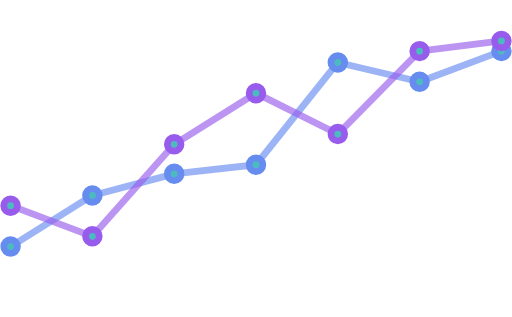
t = 0.00 s
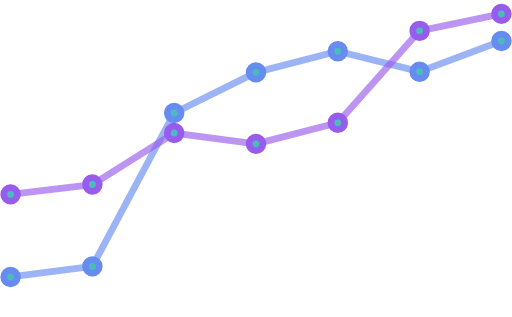
t = 0.66 s
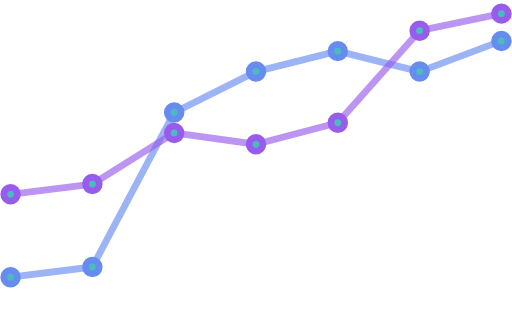
t = 1.32 s
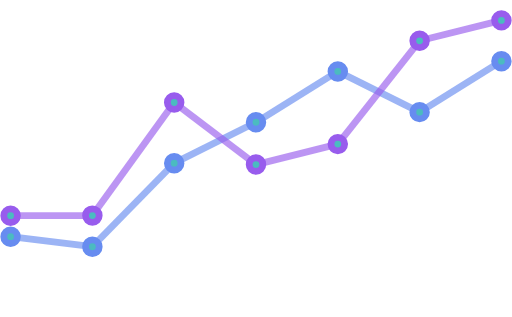
t = 1.98 s
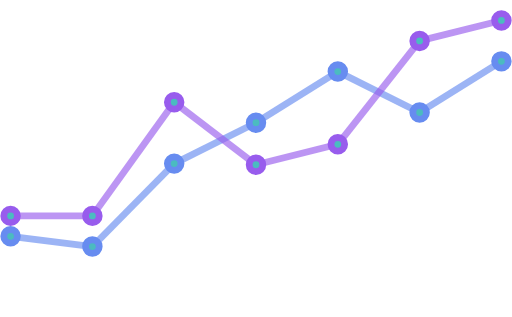
t = 2.64 s
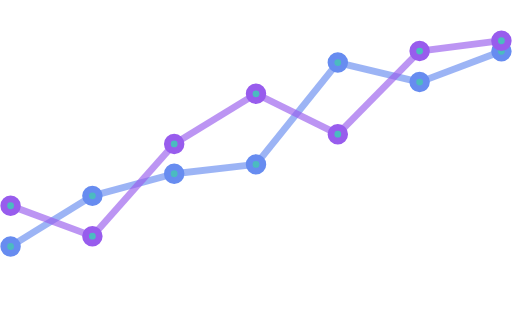
t = 3.30 s

The animated SVG that drew these frames (rendered in a browser with its animation timeline set to each time). Animation: 38 SMIL elements (animate=38); one cycle of 4.00 s, repeats indefinitely.

<?xml version="1.0" encoding="utf-8"?>
<!-- Generator: Adobe Illustrator 17.0.0, SVG Export Plug-In . SVG Version: 6.00 Build 0)  -->
<!DOCTYPE svg PUBLIC "-//W3C//DTD SVG 1.1//EN" "http://www.w3.org/Graphics/SVG/1.1/DTD/svg11.dtd">
<svg version="1.1" xmlns="http://www.w3.org/2000/svg" xmlns:xlink="http://www.w3.org/1999/xlink" x="0px" y="0px" width="450px"
	 height="279px" viewBox="0 0 450 279" enable-background="new 0 0 450 279" xml:space="preserve">
<g id="Layer_1">

	<line fill="none" stroke="#678cf0" stroke-width="6" stroke-miterlimit="10" x1="9" y1="217" x2="81" y2="172" opacity=".65">
		<animate attributeName="y1" from="217" to="217" begin="0s" dur="4s" values="217;244;244;208;208;217;217" keySplines="0.1 0.8 0.2 1; 0.1 0.8 0.2 1; 0.1 0.8 0.2 1; 0.1 0.8 0.2 1; 0.1 0.8 0.2 1; 0.1 0.8 0.2 1" keyTimes="0;0.22;0.33;0.55;0.66;0.88;1" calcMode="spline" repeatCount="indefinite" />
		<animate attributeName="y2" from="172" to="172" begin="0s" dur="4s" values="172;235;235;217;217;172;172" keySplines="0.1 0.8 0.2 1; 0.1 0.8 0.2 1; 0.1 0.8 0.2 1; 0.1 0.8 0.2 1; 0.1 0.8 0.2 1; 0.1 0.8 0.2 1" keyTimes="0;0.22;0.33;0.55;0.66;0.88;1" calcMode="spline" repeatCount="indefinite" />
	</line>

	<line fill="none" stroke="#678cf0" stroke-width="6" stroke-miterlimit="10" x1="81" y1="172" x2="153" y2="181" opacity=".65">
		<animate attributeName="y1" from="172" to="172" begin="0s" dur="4s" values="172;235;235;217;217;172;172" keySplines="0.1 0.8 0.2 1; 0.1 0.8 0.2 1; 0.1 0.8 0.2 1; 0.1 0.8 0.2 1; 0.1 0.8 0.2 1; 0.1 0.8 0.2 1" keyTimes="0;0.22;0.33;0.55;0.66;0.88;1" calcMode="spline" repeatCount="indefinite" />
		<animate attributeName="y2" from="153" to="153" begin="0s" dur="4s" values="153;99;99;144;144;153;153" keySplines="0.1 0.8 0.2 1; 0.1 0.8 0.2 1; 0.1 0.8 0.2 1; 0.1 0.8 0.2 1; 0.1 0.8 0.2 1; 0.1 0.8 0.2 1" keyTimes="0;0.22;0.33;0.55;0.66;0.88;1" calcMode="spline" repeatCount="indefinite" />
	</line>

	<line fill="none" stroke="#678cf0" stroke-width="6" stroke-miterlimit="10" x1="153" y1="181" x2="225" y2="145" opacity=".65">
		<animate attributeName="y1" from="153" to="153" begin="0s" dur="4s" values="153;99;99;144;144;153;153" keySplines="0.1 0.8 0.2 1; 0.1 0.8 0.2 1; 0.1 0.8 0.2 1; 0.1 0.8 0.2 1; 0.1 0.8 0.2 1; 0.1 0.8 0.2 1" keyTimes="0;0.22;0.33;0.55;0.66;0.88;1" calcMode="spline" repeatCount="indefinite" />
		<animate attributeName="y2" from="145" to="145" begin="0s" dur="4s" values="145;63;63;108;108;145;145" keySplines="0.1 0.8 0.2 1; 0.1 0.8 0.2 1; 0.1 0.8 0.2 1; 0.1 0.8 0.2 1; 0.1 0.8 0.2 1; 0.1 0.8 0.2 1" keyTimes="0;0.22;0.33;0.55;0.66;0.88;1" calcMode="spline" repeatCount="indefinite" />
	</line>

	<line fill="none" stroke="#678cf0" stroke-width="6" stroke-miterlimit="10" x1="225" y1="145" x2="297" y2="55" opacity=".65">
		<animate attributeName="y1" from="145" to="145" begin="0s" dur="4s" values="145;63;63;108;108;145;145" keySplines="0.1 0.8 0.2 1; 0.1 0.8 0.2 1; 0.1 0.8 0.2 1; 0.1 0.8 0.2 1; 0.1 0.8 0.2 1; 0.1 0.8 0.2 1" keyTimes="0;0.22;0.33;0.55;0.66;0.88;1" calcMode="spline" repeatCount="indefinite" />
		<animate attributeName="y2" from="55" to="55" begin="0s" dur="4s" values="55;45;45;63;63;55;55" keySplines="0.1 0.8 0.2 1; 0.1 0.8 0.2 1; 0.1 0.8 0.2 1; 0.1 0.8 0.2 1; 0.1 0.8 0.2 1; 0.1 0.8 0.2 1" keyTimes="0;0.22;0.33;0.55;0.66;0.88;1" calcMode="spline" repeatCount="indefinite" />
	</line>

	<line fill="none" stroke="#678cf0" stroke-width="6" stroke-miterlimit="10" x1="297" y1="55" x2="369" y2="72" opacity=".65">
		<animate attributeName="y1" from="55" to="55" begin="0s" dur="4s" values="55;45;45;63;63;55;55" keySplines="0.1 0.8 0.2 1; 0.1 0.8 0.2 1; 0.1 0.8 0.2 1; 0.1 0.8 0.2 1; 0.1 0.8 0.2 1; 0.1 0.8 0.2 1" keyTimes="0;0.22;0.33;0.55;0.66;0.88;1" calcMode="spline" repeatCount="indefinite" />
		<animate attributeName="y2" from="72" to="72" begin="0s" dur="4s" values="72;63;63;99;99;72;72" keySplines="0.1 0.8 0.2 1; 0.1 0.8 0.2 1; 0.1 0.8 0.2 1; 0.1 0.8 0.2 1; 0.1 0.8 0.2 1; 0.1 0.8 0.2 1" keyTimes="0;0.22;0.33;0.55;0.66;0.88;1" calcMode="spline" repeatCount="indefinite" />
	</line>

	<line fill="none" stroke="#678cf0" stroke-width="6" stroke-miterlimit="10" x1="369" y1="72" x2="441" y2="45" opacity=".65">
		<animate attributeName="y1" from="72" to="72" begin="0s" dur="4s" values="72;63;63;99;99;72;72" keySplines="0.1 0.8 0.2 1; 0.1 0.8 0.2 1; 0.1 0.8 0.2 1; 0.1 0.8 0.2 1; 0.1 0.8 0.2 1; 0.1 0.8 0.2 1" keyTimes="0;0.22;0.33;0.55;0.66;0.88;1" calcMode="spline" repeatCount="indefinite" />
		<animate attributeName="y2" from="45" to="45" begin="0s" dur="4s" values="45;36;36;54;54;45;45" keySplines="0.1 0.8 0.2 1; 0.1 0.8 0.2 1; 0.1 0.8 0.2 1; 0.1 0.8 0.2 1; 0.1 0.8 0.2 1; 0.1 0.8 0.2 1" keyTimes="0;0.22;0.33;0.55;0.66;0.88;1" calcMode="spline" repeatCount="indefinite" />
	</line>

	<circle fill="#4bbbc0" stroke="#678cf0" stroke-width="6" stroke-miterlimit="10" cx="9" cy="217" r="6">
		<animate attributeName="cy" from="217" to="217" begin="0s" dur="4s" values="217;244;244;208;208;217;217" keySplines="0.1 0.8 0.2 1; 0.1 0.8 0.2 1; 0.1 0.8 0.2 1; 0.1 0.8 0.2 1; 0.1 0.8 0.2 1; 0.1 0.8 0.2 1" keyTimes="0;0.22;0.33;0.55;0.66;0.88;1" calcMode="spline" repeatCount="indefinite" />
	</circle>

	<circle fill="#4bbbc0" stroke="#678cf0" stroke-width="6" stroke-miterlimit="10" cx="81" cy="172" r="6">
		<animate attributeName="cy" from="172" to="172" begin="0s" dur="4s" values="172;235;235;217;217;172;172" keySplines="0.1 0.8 0.2 1; 0.1 0.8 0.2 1; 0.1 0.8 0.2 1; 0.1 0.8 0.2 1; 0.1 0.8 0.2 1; 0.1 0.8 0.2 1" keyTimes="0;0.22;0.33;0.55;0.66;0.88;1" calcMode="spline" repeatCount="indefinite" />
	</circle>

	<circle fill="#4bbbc0" stroke="#678cf0" stroke-width="6" stroke-miterlimit="10" cx="153" cy="181" r="6">
		<animate attributeName="cy" from="153" to="153" begin="0s" dur="4s" values="153;99;99;144;144;153;153" keySplines="0.1 0.8 0.2 1; 0.1 0.8 0.2 1; 0.1 0.8 0.2 1; 0.1 0.8 0.2 1; 0.1 0.8 0.2 1; 0.1 0.8 0.2 1" keyTimes="0;0.22;0.33;0.55;0.66;0.88;1" calcMode="spline" repeatCount="indefinite" />
	</circle>

	<circle fill="#4bbbc0" stroke="#678cf0" stroke-width="6" stroke-miterlimit="10" cx="225" cy="145" r="6">
		<animate attributeName="cy" from="145" to="145" begin="0s" dur="4s" values="145;63;63;108;108;145;145" keySplines="0.1 0.8 0.2 1; 0.1 0.8 0.2 1; 0.1 0.8 0.2 1; 0.1 0.8 0.2 1; 0.1 0.8 0.2 1; 0.1 0.8 0.2 1" keyTimes="0;0.22;0.33;0.55;0.66;0.88;1" calcMode="spline" repeatCount="indefinite" />
	</circle>

	<circle fill="#4bbbc0" stroke="#678cf0" stroke-width="6" stroke-miterlimit="10" cx="297" cy="55" r="6">
		<animate attributeName="cy" from="55" to="55" begin="0s" dur="4s" values="55;45;45;63;63;55;55" keySplines="0.1 0.8 0.2 1; 0.1 0.8 0.2 1; 0.1 0.8 0.2 1; 0.1 0.8 0.2 1; 0.1 0.8 0.2 1; 0.1 0.8 0.2 1" keyTimes="0;0.22;0.33;0.55;0.66;0.88;1" calcMode="spline" repeatCount="indefinite" />
	</circle>

	<circle fill="#4bbbc0" stroke="#678cf0" stroke-width="6" stroke-miterlimit="10" cx="369" cy="72" r="6">
		<animate attributeName="cy" from="72" to="72" begin="0s" dur="4s" values="72;63;63;99;99;72;72" keySplines="0.1 0.8 0.2 1; 0.1 0.8 0.2 1; 0.1 0.8 0.2 1; 0.1 0.8 0.2 1; 0.1 0.8 0.2 1; 0.1 0.8 0.2 1" keyTimes="0;0.22;0.33;0.55;0.66;0.88;1" calcMode="spline" repeatCount="indefinite" />
	</circle>

	<circle fill="#4bbbc0" stroke="#678cf0" stroke-width="6" stroke-miterlimit="10" cx="441" cy="45" r="6">
		<animate attributeName="cy" from="45" to="45" begin="0s" dur="4s" values="45;36;36;54;54;45;45" keySplines="0.1 0.8 0.2 1; 0.1 0.8 0.2 1; 0.1 0.8 0.2 1; 0.1 0.8 0.2 1; 0.1 0.8 0.2 1; 0.1 0.8 0.2 1" keyTimes="0;0.22;0.33;0.55;0.66;0.88;1" calcMode="spline" repeatCount="indefinite" />
	</circle>
</g>


<g id="Layer_2">
	<line fill="none" stroke="#985ced" stroke-width="6" stroke-miterlimit="10" x1="9" y1="181" x2="81" y2="208" opacity=".65">
		<animate attributeName="y1" from="181" to="181" begin="0s" dur="4s" values="181;171;171;190;190;181;181" keySplines="0.1 0.8 0.2 1; 0.1 0.8 0.2 1; 0.1 0.8 0.2 1; 0.1 0.8 0.2 1; 0.1 0.8 0.2 1; 0.1 0.8 0.2 1" keyTimes="0;0.22;0.33;0.55;0.66;0.88;1" calcMode="spline" repeatCount="indefinite" />
		<animate attributeName="y2" from="208" to="208" begin="0s" dur="4s" values="208;162;162;190;190;208;208" keySplines="0.1 0.8 0.2 1; 0.1 0.8 0.2 1; 0.1 0.8 0.2 1; 0.1 0.8 0.2 1; 0.1 0.8 0.2 1; 0.1 0.8 0.2 1" keyTimes="0;0.22;0.33;0.55;0.66;0.88;1" calcMode="spline" repeatCount="indefinite" />
	</line>

	<line fill="none" stroke="#985ced" stroke-width="6" stroke-miterlimit="10" x1="81" y1="208" x2="153" y2="127" opacity=".65">
		<animate attributeName="y1" from="208" to="208" begin="0s" dur="4s" values="208;162;162;190;190;208;208" keySplines="0.1 0.8 0.2 1; 0.1 0.8 0.2 1; 0.1 0.8 0.2 1; 0.1 0.8 0.2 1; 0.1 0.8 0.2 1; 0.1 0.8 0.2 1" keyTimes="0;0.22;0.33;0.55;0.66;0.88;1" calcMode="spline" repeatCount="indefinite" />
		<animate attributeName="y2" from="127" to="127" begin="0s" dur="4s" values="127;117;117;90;90;127;127" keySplines="0.1 0.8 0.2 1; 0.1 0.8 0.2 1; 0.1 0.8 0.2 1; 0.1 0.8 0.2 1; 0.1 0.8 0.2 1; 0.1 0.8 0.2 1" keyTimes="0;0.22;0.33;0.55;0.66;0.88;1" calcMode="spline" repeatCount="indefinite" />
	</line>

	<line fill="none" stroke="#985ced" stroke-width="6" stroke-miterlimit="10" x1="153" y1="127" x2="225" y2="82" opacity=".65">
		<animate attributeName="y1" from="127" to="127" begin="0s" dur="4s" values="127;117;117;90;90;127;127" keySplines="0.1 0.8 0.2 1; 0.1 0.8 0.2 1; 0.1 0.8 0.2 1; 0.1 0.8 0.2 1; 0.1 0.8 0.2 1; 0.1 0.8 0.2 1" keyTimes="0;0.22;0.33;0.55;0.66;0.88;1" calcMode="spline" repeatCount="indefinite" />
		<animate attributeName="y2" from="82" to="82" begin="0s" dur="4s" values="82;127;127;145;145;82;82" keySplines="0.1 0.8 0.2 1; 0.1 0.8 0.2 1; 0.1 0.8 0.2 1; 0.1 0.8 0.2 1; 0.1 0.8 0.2 1; 0.1 0.8 0.2 1" keyTimes="0;0.22;0.33;0.55;0.66;0.88;1" calcMode="spline" repeatCount="indefinite" />
	</line>

	<line fill="none" stroke="#985ced" stroke-width="6" stroke-miterlimit="10" x1="225" y1="82" x2="297" y2="118" opacity=".65">
		<animate attributeName="y1" from="82" to="82" begin="0s" dur="4s" values="82;127;127;145;145;82;82" keySplines="0.1 0.8 0.2 1; 0.1 0.8 0.2 1; 0.1 0.8 0.2 1; 0.1 0.8 0.2 1; 0.1 0.8 0.2 1; 0.1 0.8 0.2 1" keyTimes="0;0.22;0.33;0.55;0.66;0.88;1" calcMode="spline" repeatCount="indefinite" />
		<animate attributeName="y2" from="118" to="118" begin="0s" dur="4s" values="118;108;108;127;127;118;118" keySplines="0.1 0.8 0.2 1; 0.1 0.8 0.2 1; 0.1 0.8 0.2 1; 0.1 0.8 0.2 1; 0.1 0.8 0.2 1; 0.1 0.8 0.2 1" keyTimes="0;0.22;0.33;0.55;0.66;0.88;1" calcMode="spline" repeatCount="indefinite" />
	</line>

	<line fill="none" stroke="#985ced" stroke-width="6" stroke-miterlimit="10" x1="297" y1="118" x2="369" y2="45" opacity=".65">
		<animate attributeName="y1" from="118" to="118" begin="0s" dur="4s" values="118;108;108;127;127;118;118" keySplines="0.1 0.8 0.2 1; 0.1 0.8 0.2 1; 0.1 0.8 0.2 1; 0.1 0.8 0.2 1; 0.1 0.8 0.2 1; 0.1 0.8 0.2 1" keyTimes="0;0.22;0.33;0.55;0.66;0.88;1" calcMode="spline" repeatCount="indefinite" />
		<animate attributeName="y2" from="45" to="45" begin="0s" dur="4s" values="45;27;27;36;36;45;45" keySplines="0.1 0.8 0.2 1; 0.1 0.8 0.2 1; 0.1 0.8 0.2 1; 0.1 0.8 0.2 1; 0.1 0.8 0.2 1; 0.1 0.8 0.2 1" keyTimes="0;0.22;0.33;0.55;0.66;0.88;1" calcMode="spline" repeatCount="indefinite" />
	</line>

	<line fill="none" stroke="#985ced" stroke-width="6" stroke-miterlimit="10" x1="369" y1="45" x2="441" y2="36" opacity=".65">
		<animate attributeName="y1" from="45" to="45" begin="0s" dur="4s" values="45;27;27;36;36;45;45" keySplines="0.1 0.8 0.2 1; 0.1 0.8 0.2 1; 0.1 0.8 0.2 1; 0.1 0.8 0.2 1; 0.1 0.8 0.2 1; 0.1 0.8 0.2 1" keyTimes="0;0.22;0.33;0.55;0.66;0.88;1" calcMode="spline" repeatCount="indefinite" />
		<animate attributeName="y2" from="36" to="36" begin="0s" dur="4s" values="36;12;12;18;18;36;36" keySplines="0.1 0.8 0.2 1; 0.1 0.8 0.2 1; 0.1 0.8 0.2 1; 0.1 0.8 0.2 1; 0.1 0.8 0.2 1; 0.1 0.8 0.2 1" keyTimes="0;0.22;0.33;0.55;0.66;0.88;1" calcMode="spline" repeatCount="indefinite" />
	</line>

	<circle fill="#4bbbc0" stroke="#985ced" stroke-width="6" stroke-miterlimit="10" cx="9" cy="181" r="6">
		<animate attributeName="cy" from="181" to="181" begin="0s" dur="4s" values="181;171;171;190;190;181;181" keySplines="0.1 0.8 0.2 1; 0.1 0.8 0.2 1; 0.1 0.8 0.2 1; 0.1 0.8 0.2 1; 0.1 0.8 0.2 1; 0.1 0.8 0.2 1" keyTimes="0;0.22;0.33;0.55;0.66;0.88;1" calcMode="spline" repeatCount="indefinite" />
	</circle>

	<circle fill="#4bbbc0" stroke="#985ced" stroke-width="6" stroke-miterlimit="10" cx="81" cy="208" r="6">
		<animate attributeName="cy" from="208" to="208" begin="0s" dur="4s" values="208;162;162;190;190;208;208" keySplines="0.1 0.8 0.2 1; 0.1 0.8 0.2 1; 0.1 0.8 0.2 1; 0.1 0.8 0.2 1; 0.1 0.8 0.2 1; 0.1 0.8 0.2 1" keyTimes="0;0.22;0.33;0.55;0.66;0.88;1" calcMode="spline" repeatCount="indefinite" />
	</circle>

	<circle fill="#4bbbc0" stroke="#985ced" stroke-width="6" stroke-miterlimit="10" cx="153" cy="127" r="6">
		<animate attributeName="cy" from="127" to="127" begin="0s" dur="4s" values="127;117;117;90;90;127;127" keySplines="0.1 0.8 0.2 1; 0.1 0.8 0.2 1; 0.1 0.8 0.2 1; 0.1 0.8 0.2 1; 0.1 0.8 0.2 1; 0.1 0.8 0.2 1" keyTimes="0;0.22;0.33;0.55;0.66;0.88;1" calcMode="spline" repeatCount="indefinite" />
	</circle>

	<circle fill="#4bbbc0" stroke="#985ced" stroke-width="6" stroke-miterlimit="10" cx="225" cy="82" r="6">
		<animate attributeName="cy" from="82" to="82" begin="0s" dur="4s" values="82;127;127;145;145;82;82" keySplines="0.1 0.8 0.2 1; 0.1 0.8 0.2 1; 0.1 0.8 0.2 1; 0.1 0.8 0.2 1; 0.1 0.8 0.2 1; 0.1 0.8 0.2 1" keyTimes="0;0.22;0.33;0.55;0.66;0.88;1" calcMode="spline" repeatCount="indefinite" />
	</circle>

	<circle fill="#4bbbc0" stroke="#985ced" stroke-width="6" stroke-miterlimit="10" cx="297" cy="118" r="6">
		<animate attributeName="cy" from="118" to="118" begin="0s" dur="4s" values="118;108;108;127;127;118;118" keySplines="0.1 0.8 0.2 1; 0.1 0.8 0.2 1; 0.1 0.8 0.2 1; 0.1 0.8 0.2 1; 0.1 0.8 0.2 1; 0.1 0.8 0.2 1" keyTimes="0;0.22;0.33;0.55;0.66;0.88;1" calcMode="spline" repeatCount="indefinite" />
	</circle>

	<circle fill="#4bbbc0" stroke="#985ced" stroke-width="6" stroke-miterlimit="10" cx="369" cy="45" r="6">
		<animate attributeName="cy" from="45" to="45" begin="0s" dur="4s" values="45;27;27;36;36;45;45" keySplines="0.1 0.8 0.2 1; 0.1 0.8 0.2 1; 0.1 0.8 0.2 1; 0.1 0.8 0.2 1; 0.1 0.8 0.2 1; 0.1 0.8 0.2 1" keyTimes="0;0.22;0.33;0.55;0.66;0.88;1" calcMode="spline" repeatCount="indefinite" />
	</circle>

	<circle fill="#4bbbc0" stroke="#985ced" stroke-width="6" stroke-miterlimit="10" cx="441" cy="36" r="6">
		<animate attributeName="cy" from="36" to="36" begin="0s" dur="4s" values="36;12;12;18;18;36;36" keySplines="0.1 0.8 0.2 1; 0.1 0.8 0.2 1; 0.1 0.8 0.2 1; 0.1 0.8 0.2 1; 0.1 0.8 0.2 1; 0.1 0.8 0.2 1" keyTimes="0;0.22;0.33;0.55;0.66;0.88;1" calcMode="spline" repeatCount="indefinite" />
	</circle>
</g>
</svg>
